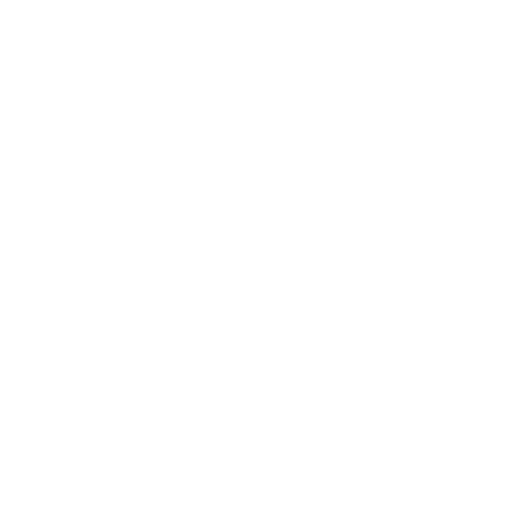
t = 0.00 s
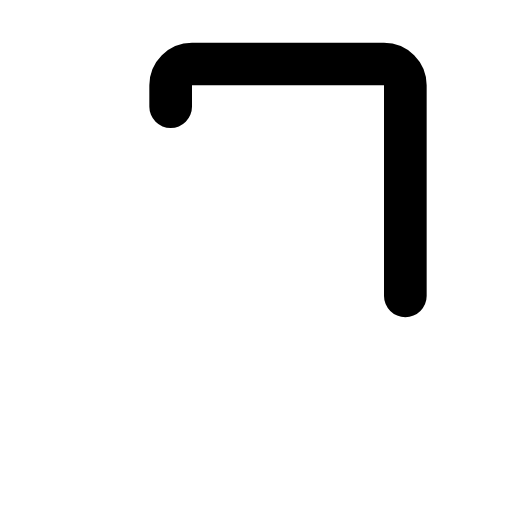
t = 0.25 s
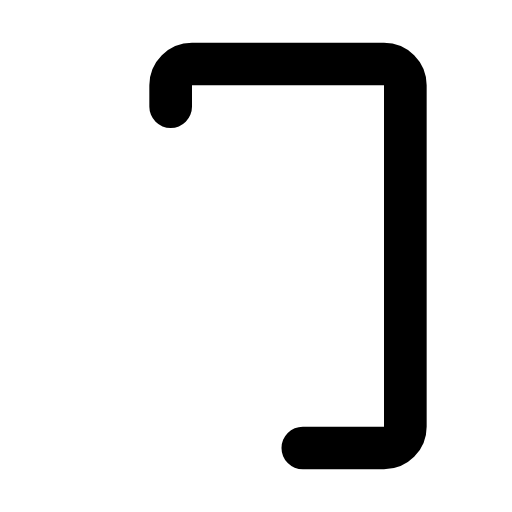
t = 0.38 s
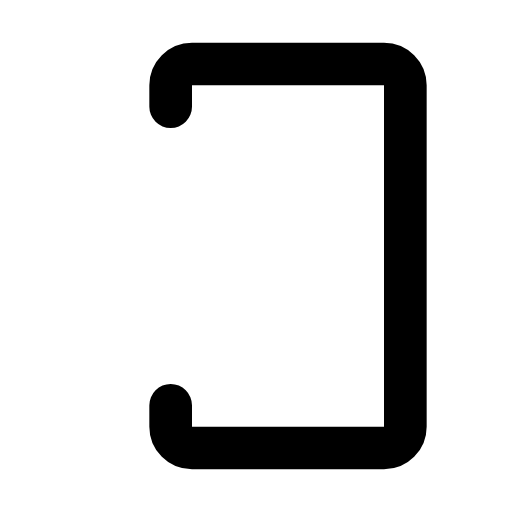
t = 0.60 s
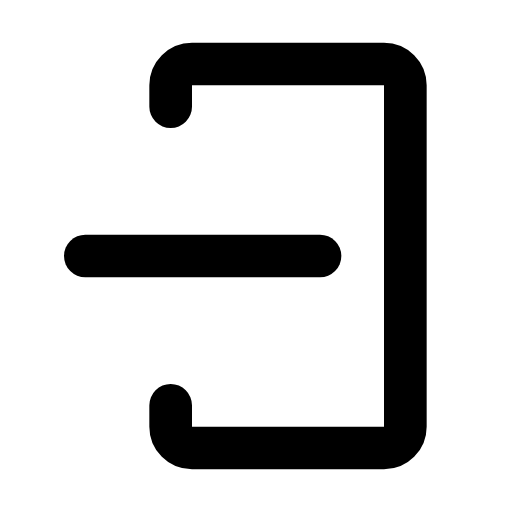
t = 0.80 s
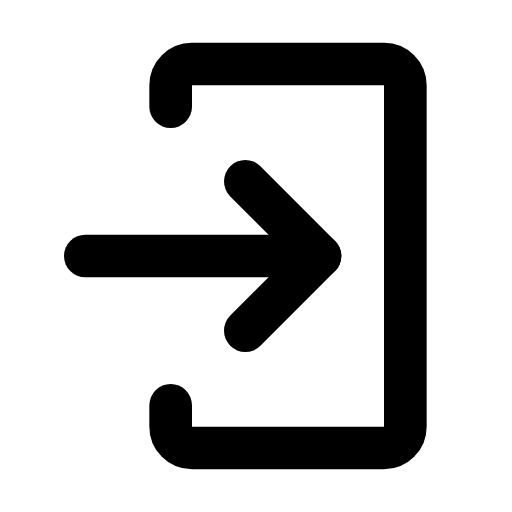
t = 1.00 s

The animated SVG that drew these frames (rendered in a browser with its animation timeline set to each time). Animation: 5 SMIL elements (animate=3,set=2); one cycle of 1.00 s.

<svg xmlns="http://www.w3.org/2000/svg" width="24" height="24" viewBox="0 0 24 24">
	<g fill="none" stroke="currentColor" stroke-width="2" stroke-linecap="round">
		<path d="M8 5V4C8 3.44772 8.44772 3 9 3H18C18.5523 3 19 3.44772 19 4V20C19 20.5523 18.5523 21 18 21H9C8.44771 21 8 20.5523 8 20V19" stroke-dasharray="46" stroke-dashoffset="46">
			<animate attributeName="stroke-dashoffset" values="46;0" dur="0.5s" fill="freeze" />
		</path>
		<path d="M4 12h11" stroke-dasharray="12" stroke-dashoffset="12" opacity="0">
			<set attributeName="opacity" to="1" begin="0.6s" />
			<animate attributeName="stroke-dashoffset" values="12;0" begin="0.6s" dur="0.2s" fill="freeze" />
		</path>
		<path d="M15 12l-3.5 -3.5M15 12l-3.5 3.5" stroke-dasharray="6" stroke-dashoffset="6" opacity="0">
			<set attributeName="opacity" to="1" begin="0.8s" />
			<animate attributeName="stroke-dashoffset" values="6;0" begin="0.8s" dur="0.2s" fill="freeze" />
		</path>
	</g>
</svg>
